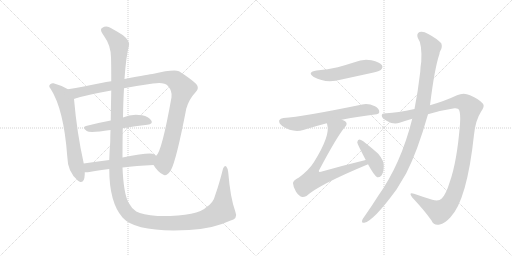
t = 0.00 s
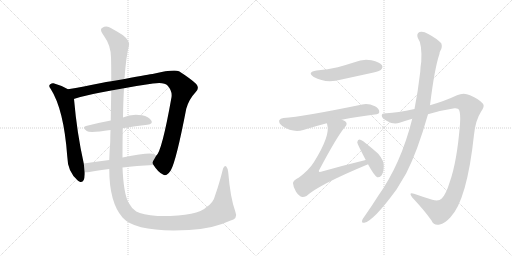
t = 2.01 s
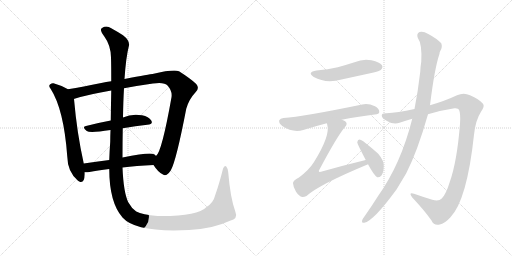
t = 4.01 s
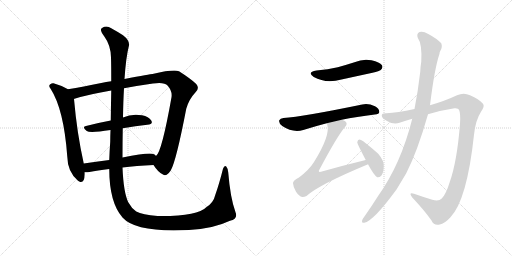
t = 6.01 s
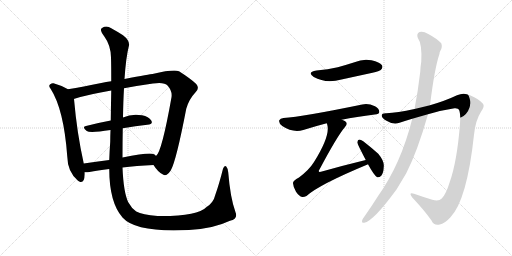
t = 8.02 s
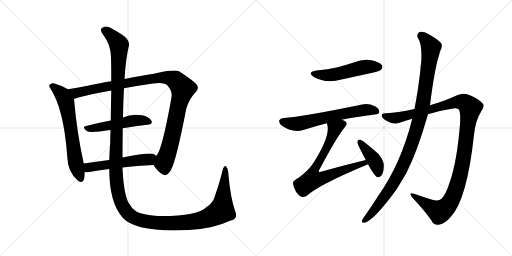
t = 10.02 s

The animated SVG that drew these frames (rendered in a browser with its animation timeline set to each time). Animation: 11 CSS @keyframes rules; one cycle of 10.02 s.

<svg version="1.1" viewBox="0 0 2048 1024" xmlns="http://www.w3.org/2000/svg">
  <g stroke="lightgray" stroke-dasharray="1,1" stroke-width="1" transform="scale(4, 4)">
    <line x1="0" y1="0" x2="256" y2="256"></line>
    <line x1="256" y1="0" x2="0" y2="256"></line>
    <line x1="128" y1="0" x2="128" y2="256"></line>
    <line x1="0" y1="128" x2="256" y2="128"></line>
    <line x1="256" y1="0" x2="512" y2="256"></line>
    <line x1="512" y1="0" x2="256" y2="256"></line>
    <line x1="384" y1="0" x2="384" y2="256"></line>
    <line x1="256" y1="128" x2="512" y2="128"></line>
  </g>
<g transform="scale(1, -1) translate(0, -850)">
   <style type="text/css">
    @keyframes keyframes0 {
      from {
       stroke: black;
       stroke-dashoffset: 654;
       stroke-width: 128;
       }
       68% {
       animation-timing-function: step-end;
       stroke: black;
       stroke-dashoffset: 0;
       stroke-width: 128;
       }
       to {
       stroke: black;
       stroke-width: 1024;
       }
       }
       #make-me-a-hanzi-animation-0 {
         animation: keyframes0 0.782227s both;
         animation-delay: 0.000000s;
         animation-timing-function: linear;
       }
    @keyframes keyframes1 {
      from {
       stroke: black;
       stroke-dashoffset: 1075;
       stroke-width: 128;
       }
       78% {
       animation-timing-function: step-end;
       stroke: black;
       stroke-dashoffset: 0;
       stroke-width: 128;
       }
       to {
       stroke: black;
       stroke-width: 1024;
       }
       }
       #make-me-a-hanzi-animation-1 {
         animation: keyframes1 1.124837s both;
         animation-delay: 0.782227s;
         animation-timing-function: linear;
       }
    @keyframes keyframes2 {
      from {
       stroke: black;
       stroke-dashoffset: 509;
       stroke-width: 128;
       }
       62% {
       animation-timing-function: step-end;
       stroke: black;
       stroke-dashoffset: 0;
       stroke-width: 128;
       }
       to {
       stroke: black;
       stroke-width: 1024;
       }
       }
       #make-me-a-hanzi-animation-2 {
         animation: keyframes2 0.664225s both;
         animation-delay: 1.907064s;
         animation-timing-function: linear;
       }
    @keyframes keyframes3 {
      from {
       stroke: black;
       stroke-dashoffset: 537;
       stroke-width: 128;
       }
       64% {
       animation-timing-function: step-end;
       stroke: black;
       stroke-dashoffset: 0;
       stroke-width: 128;
       }
       to {
       stroke: black;
       stroke-width: 1024;
       }
       }
       #make-me-a-hanzi-animation-3 {
         animation: keyframes3 0.687012s both;
         animation-delay: 2.571289s;
         animation-timing-function: linear;
       }
    @keyframes keyframes4 {
      from {
       stroke: black;
       stroke-dashoffset: 1584;
       stroke-width: 128;
       }
       84% {
       animation-timing-function: step-end;
       stroke: black;
       stroke-dashoffset: 0;
       stroke-width: 128;
       }
       to {
       stroke: black;
       stroke-width: 1024;
       }
       }
       #make-me-a-hanzi-animation-4 {
         animation: keyframes4 1.539062s both;
         animation-delay: 3.258301s;
         animation-timing-function: linear;
       }
    @keyframes keyframes5 {
      from {
       stroke: black;
       stroke-dashoffset: 517;
       stroke-width: 128;
       }
       63% {
       animation-timing-function: step-end;
       stroke: black;
       stroke-dashoffset: 0;
       stroke-width: 128;
       }
       to {
       stroke: black;
       stroke-width: 1024;
       }
       }
       #make-me-a-hanzi-animation-5 {
         animation: keyframes5 0.670736s both;
         animation-delay: 4.797363s;
         animation-timing-function: linear;
       }
    @keyframes keyframes6 {
      from {
       stroke: black;
       stroke-dashoffset: 640;
       stroke-width: 128;
       }
       68% {
       animation-timing-function: step-end;
       stroke: black;
       stroke-dashoffset: 0;
       stroke-width: 128;
       }
       to {
       stroke: black;
       stroke-width: 1024;
       }
       }
       #make-me-a-hanzi-animation-6 {
         animation: keyframes6 0.770833s both;
         animation-delay: 5.468099s;
         animation-timing-function: linear;
       }
    @keyframes keyframes7 {
      from {
       stroke: black;
       stroke-dashoffset: 748;
       stroke-width: 128;
       }
       71% {
       animation-timing-function: step-end;
       stroke: black;
       stroke-dashoffset: 0;
       stroke-width: 128;
       }
       to {
       stroke: black;
       stroke-width: 1024;
       }
       }
       #make-me-a-hanzi-animation-7 {
         animation: keyframes7 0.858724s both;
         animation-delay: 6.238932s;
         animation-timing-function: linear;
       }
    @keyframes keyframes8 {
      from {
       stroke: black;
       stroke-dashoffset: 410;
       stroke-width: 128;
       }
       57% {
       animation-timing-function: step-end;
       stroke: black;
       stroke-dashoffset: 0;
       stroke-width: 128;
       }
       to {
       stroke: black;
       stroke-width: 1024;
       }
       }
       #make-me-a-hanzi-animation-8 {
         animation: keyframes8 0.583659s both;
         animation-delay: 7.097656s;
         animation-timing-function: linear;
       }
    @keyframes keyframes9 {
      from {
       stroke: black;
       stroke-dashoffset: 1189;
       stroke-width: 128;
       }
       79% {
       animation-timing-function: step-end;
       stroke: black;
       stroke-dashoffset: 0;
       stroke-width: 128;
       }
       to {
       stroke: black;
       stroke-width: 1024;
       }
       }
       #make-me-a-hanzi-animation-9 {
         animation: keyframes9 1.217611s both;
         animation-delay: 7.681315s;
         animation-timing-function: linear;
       }
    @keyframes keyframes10 {
      from {
       stroke: black;
       stroke-dashoffset: 1074;
       stroke-width: 128;
       }
       78% {
       animation-timing-function: step-end;
       stroke: black;
       stroke-dashoffset: 0;
       stroke-width: 128;
       }
       to {
       stroke: black;
       stroke-width: 1024;
       }
       }
       #make-me-a-hanzi-animation-10 {
         animation: keyframes10 1.124023s both;
         animation-delay: 8.898926s;
         animation-timing-function: linear;
       }
</style>
<path d="M 272 493 Q 244 509 214 517 Q 207 518 201 513 Q 192 506 203 494 Q 255 413 269 225 Q 270 162 312 127 Q 315 126 319 123 Q 338 117 339 153 L 339 161 L 335 196 Q 308 316 296 454 C 294 481 294 481 272 493 Z" fill="lightgray"></path> 
<path d="M 614 190 Q 633 160 652 152 Q 665 142 683 168 Q 705 207 745 415 Q 755 452 783 482 Q 799 497 785 514 Q 766 533 716 565 Q 695 574 610 554 Q 603 554 498 534 L 445 525 Q 424 522 405 518 Q 332 503 272 493 C 242 488 267 445 296 454 Q 295 455 298 455 Q 356 473 445 488 L 496 497 Q 548 507 612 516 Q 657 523 671 507 Q 690 485 686 461 Q 647 241 624 226 C 609 200 608 199 614 190 Z" fill="lightgray"></path> 
<path d="M 491 337 Q 543 346 589 351 Q 614 354 605 368 Q 595 384 568 389 Q 526 396 492 380 L 443 368 Q 389 358 344 346 Q 326 342 347 326 Q 359 317 442 330 L 491 337 Z" fill="lightgray"></path> 
<path d="M 490 180 Q 544 187 614 190 C 644 191 646 206 624 226 Q 621 230 616 233 Q 600 242 490 220 L 437 210 Q 383 203 335 196 C 305 192 309 161 339 161 Q 346 160 358 162 Q 389 169 437 174 L 490 180 Z" fill="lightgray"></path> 
<path d="M 942 1 Q 921 59 913 160 Q 912 176 905 184 Q 898 191 892 175 Q 877 115 861 70 Q 854 39 825 21 Q 791 -16 630 -14 Q 569 -8 545 4 Q 526 17 513 41 Q 494 81 490 180 L 490 220 Q 490 284 491 337 L 492 380 Q 493 446 496 497 L 498 534 Q 504 622 515 664 Q 522 686 492 709 Q 467 725 445 737 Q 426 750 408 738 Q 396 732 418 703 Q 443 669 444 620 Q 445 587 445 525 L 445 488 Q 444 436 443 368 L 442 330 Q 441 308 441 284 Q 438 244 437 210 L 437 174 Q 437 41 490 -20 Q 544 -81 756 -70 Q 850 -66 920 -33 Q 953 -24 942 1 Z" fill="lightgray"></path> 
<path d="M 1266 568 Q 1226 561 1255 542 Q 1303 515 1366 532 L 1490 559 Q 1518 566 1523 570 Q 1533 579 1528 589 Q 1519 602 1486 609 Q 1452 616 1418 601 Q 1387 591 1351 581 Q 1312 572 1266 568 Z" fill="lightgray"></path> 
<path d="M 1367 371 Q 1425 383 1499 392 Q 1517 393 1517 402 Q 1518 415 1500 425 Q 1472 438 1449 432 Q 1211 383 1134 378 Q 1121 377 1117 369 Q 1114 357 1129 346 Q 1171 318 1213 330 Q 1264 346 1307 357 L 1367 371 Z" fill="lightgray"></path> 
<path d="M 1463 210 Q 1376 189 1284 163 Q 1277 162 1276 163 Q 1273 166 1279 174 Q 1349 306 1380 342 Q 1392 355 1382 364 Q 1376 368 1367 371 C 1340 384 1300 386 1307 357 Q 1308 356 1309 351 Q 1322 308 1256 202 Q 1237 171 1196 140 Q 1171 127 1172 117 Q 1173 101 1184 83 Q 1196 65 1209 62 Q 1216 61 1226 66 Q 1275 111 1470 192 Q 1470 193 1472 193 C 1500 205 1492 217 1463 210 Z" fill="lightgray"></path> 
<path d="M 1472 193 Q 1497 147 1509 141 Q 1518 140 1525 147 Q 1534 157 1535 183 Q 1538 205 1513 235 Q 1485 260 1453 285 Q 1443 292 1437 292 Q 1431 291 1429 281 Q 1429 275 1463 210 L 1472 193 Z" fill="lightgray"></path> 
<path d="M 1712 393 Q 1764 409 1818 417 Q 1833 418 1836 411 Q 1843 396 1840 354 Q 1828 203 1799 122 Q 1784 73 1767 56 Q 1755 43 1729 51 Q 1690 63 1656 75 Q 1632 82 1649 60 Q 1698 8 1726 -32 Q 1736 -54 1759 -48 Q 1778 -45 1801 -20 Q 1868 49 1896 311 Q 1902 369 1924 403 Q 1940 425 1932 435 Q 1916 454 1880 469 Q 1855 482 1828 469 Q 1782 447 1720 429 L 1658 414 Q 1588 399 1546 397 Q 1527 398 1527 388 Q 1526 378 1548 366 Q 1575 350 1598 359 Q 1622 368 1649 375 L 1712 393 Z" fill="lightgray"></path> 
<path d="M 1649 375 Q 1604 195 1513 67 Q 1486 24 1457 -17 Q 1451 -24 1449 -30 Q 1445 -43 1457 -41 Q 1493 -35 1586 92 L 1625 157 Q 1670 245 1712 393 L 1720 429 Q 1738 576 1758 635 Q 1758 641 1761 646 Q 1771 662 1765 677 Q 1747 696 1713 714 Q 1692 727 1678 722 Q 1665 715 1671 699 Q 1689 674 1685 603 Q 1682 585 1681 563 Q 1672 485 1658 414 L 1649 375 Z" fill="lightgray"></path> 
      <clipPath id="make-me-a-hanzi-clip-0">
      <path d="M 272 493 Q 244 509 214 517 Q 207 518 201 513 Q 192 506 203 494 Q 255 413 269 225 Q 270 162 312 127 Q 315 126 319 123 Q 338 117 339 153 L 339 161 L 335 196 Q 308 316 296 454 C 294 481 294 481 272 493 Z" fill="lightgray"></path>
      </clipPath>
      <path clip-path="url(#make-me-a-hanzi-clip-0)" d="M 209 504 L 250 470 L 264 443 L 301 205 L 324 135 " fill="none" id="make-me-a-hanzi-animation-0" stroke-dasharray="526 1052" stroke-linecap="round"></path>

      <clipPath id="make-me-a-hanzi-clip-1">
      <path d="M 614 190 Q 633 160 652 152 Q 665 142 683 168 Q 705 207 745 415 Q 755 452 783 482 Q 799 497 785 514 Q 766 533 716 565 Q 695 574 610 554 Q 603 554 498 534 L 445 525 Q 424 522 405 518 Q 332 503 272 493 C 242 488 267 445 296 454 Q 295 455 298 455 Q 356 473 445 488 L 496 497 Q 548 507 612 516 Q 657 523 671 507 Q 690 485 686 461 Q 647 241 624 226 C 609 200 608 199 614 190 Z" fill="lightgray"></path>
      </clipPath>
      <path clip-path="url(#make-me-a-hanzi-clip-1)" d="M 280 489 L 305 478 L 625 539 L 666 540 L 703 528 L 732 496 L 710 416 L 688 299 L 655 194 L 660 164 " fill="none" id="make-me-a-hanzi-animation-1" stroke-dasharray="947 1894" stroke-linecap="round"></path>

      <clipPath id="make-me-a-hanzi-clip-2">
      <path d="M 491 337 Q 543 346 589 351 Q 614 354 605 368 Q 595 384 568 389 Q 526 396 492 380 L 443 368 Q 389 358 344 346 Q 326 342 347 326 Q 359 317 442 330 L 491 337 Z" fill="lightgray"></path>
      </clipPath>
      <path clip-path="url(#make-me-a-hanzi-clip-2)" d="M 345 336 L 404 341 L 531 368 L 571 369 L 594 362 " fill="none" id="make-me-a-hanzi-animation-2" stroke-dasharray="381 762" stroke-linecap="round"></path>

      <clipPath id="make-me-a-hanzi-clip-3">
      <path d="M 490 180 Q 544 187 614 190 C 644 191 646 206 624 226 Q 621 230 616 233 Q 600 242 490 220 L 437 210 Q 383 203 335 196 C 305 192 309 161 339 161 Q 346 160 358 162 Q 389 169 437 174 L 490 180 Z" fill="lightgray"></path>
      </clipPath>
      <path clip-path="url(#make-me-a-hanzi-clip-3)" d="M 343 167 L 355 180 L 373 184 L 596 213 L 614 222 " fill="none" id="make-me-a-hanzi-animation-3" stroke-dasharray="409 818" stroke-linecap="round"></path>

      <clipPath id="make-me-a-hanzi-clip-4">
      <path d="M 942 1 Q 921 59 913 160 Q 912 176 905 184 Q 898 191 892 175 Q 877 115 861 70 Q 854 39 825 21 Q 791 -16 630 -14 Q 569 -8 545 4 Q 526 17 513 41 Q 494 81 490 180 L 490 220 Q 490 284 491 337 L 492 380 Q 493 446 496 497 L 498 534 Q 504 622 515 664 Q 522 686 492 709 Q 467 725 445 737 Q 426 750 408 738 Q 396 732 418 703 Q 443 669 444 620 Q 445 587 445 525 L 445 488 Q 444 436 443 368 L 442 330 Q 441 308 441 284 Q 438 244 437 210 L 437 174 Q 437 41 490 -20 Q 544 -81 756 -70 Q 850 -66 920 -33 Q 953 -24 942 1 Z" fill="lightgray"></path>
      </clipPath>
      <path clip-path="url(#make-me-a-hanzi-clip-4)" d="M 416 728 L 449 705 L 476 668 L 463 164 L 476 66 L 489 29 L 507 2 L 540 -23 L 620 -41 L 743 -41 L 837 -20 L 886 8 L 901 175 " fill="none" id="make-me-a-hanzi-animation-4" stroke-dasharray="1456 2912" stroke-linecap="round"></path>

      <clipPath id="make-me-a-hanzi-clip-5">
      <path d="M 1266 568 Q 1226 561 1255 542 Q 1303 515 1366 532 L 1490 559 Q 1518 566 1523 570 Q 1533 579 1528 589 Q 1519 602 1486 609 Q 1452 616 1418 601 Q 1387 591 1351 581 Q 1312 572 1266 568 Z" fill="lightgray"></path>
      </clipPath>
      <path clip-path="url(#make-me-a-hanzi-clip-5)" d="M 1258 556 L 1321 550 L 1455 582 L 1515 582 " fill="none" id="make-me-a-hanzi-animation-5" stroke-dasharray="389 778" stroke-linecap="round"></path>

      <clipPath id="make-me-a-hanzi-clip-6">
      <path d="M 1367 371 Q 1425 383 1499 392 Q 1517 393 1517 402 Q 1518 415 1500 425 Q 1472 438 1449 432 Q 1211 383 1134 378 Q 1121 377 1117 369 Q 1114 357 1129 346 Q 1171 318 1213 330 Q 1264 346 1307 357 L 1367 371 Z" fill="lightgray"></path>
      </clipPath>
      <path clip-path="url(#make-me-a-hanzi-clip-6)" d="M 1128 364 L 1191 355 L 1418 405 L 1466 411 L 1505 405 " fill="none" id="make-me-a-hanzi-animation-6" stroke-dasharray="512 1024" stroke-linecap="round"></path>

      <clipPath id="make-me-a-hanzi-clip-7">
      <path d="M 1463 210 Q 1376 189 1284 163 Q 1277 162 1276 163 Q 1273 166 1279 174 Q 1349 306 1380 342 Q 1392 355 1382 364 Q 1376 368 1367 371 C 1340 384 1300 386 1307 357 Q 1308 356 1309 351 Q 1322 308 1256 202 Q 1237 171 1196 140 Q 1171 127 1172 117 Q 1173 101 1184 83 Q 1196 65 1209 62 Q 1216 61 1226 66 Q 1275 111 1470 192 Q 1470 193 1472 193 C 1500 205 1492 217 1463 210 Z" fill="lightgray"></path>
      </clipPath>
      <path clip-path="url(#make-me-a-hanzi-clip-7)" d="M 1373 354 L 1339 335 L 1316 277 L 1253 161 L 1250 132 L 1280 135 L 1444 195 L 1469 197 " fill="none" id="make-me-a-hanzi-animation-7" stroke-dasharray="620 1240" stroke-linecap="round"></path>

      <clipPath id="make-me-a-hanzi-clip-8">
      <path d="M 1472 193 Q 1497 147 1509 141 Q 1518 140 1525 147 Q 1534 157 1535 183 Q 1538 205 1513 235 Q 1485 260 1453 285 Q 1443 292 1437 292 Q 1431 291 1429 281 Q 1429 275 1463 210 L 1472 193 Z" fill="lightgray"></path>
      </clipPath>
      <path clip-path="url(#make-me-a-hanzi-clip-8)" d="M 1438 283 L 1496 211 L 1510 178 L 1512 152 " fill="none" id="make-me-a-hanzi-animation-8" stroke-dasharray="282 564" stroke-linecap="round"></path>

      <clipPath id="make-me-a-hanzi-clip-9">
      <path d="M 1712 393 Q 1764 409 1818 417 Q 1833 418 1836 411 Q 1843 396 1840 354 Q 1828 203 1799 122 Q 1784 73 1767 56 Q 1755 43 1729 51 Q 1690 63 1656 75 Q 1632 82 1649 60 Q 1698 8 1726 -32 Q 1736 -54 1759 -48 Q 1778 -45 1801 -20 Q 1868 49 1896 311 Q 1902 369 1924 403 Q 1940 425 1932 435 Q 1916 454 1880 469 Q 1855 482 1828 469 Q 1782 447 1720 429 L 1658 414 Q 1588 399 1546 397 Q 1527 398 1527 388 Q 1526 378 1548 366 Q 1575 350 1598 359 Q 1622 368 1649 375 L 1712 393 Z" fill="lightgray"></path>
      </clipPath>
      <path clip-path="url(#make-me-a-hanzi-clip-9)" d="M 1537 386 L 1587 379 L 1833 443 L 1861 438 L 1881 419 L 1851 197 L 1835 128 L 1798 37 L 1778 15 L 1757 4 L 1649 69 " fill="none" id="make-me-a-hanzi-animation-9" stroke-dasharray="1061 2122" stroke-linecap="round"></path>

      <clipPath id="make-me-a-hanzi-clip-10">
      <path d="M 1649 375 Q 1604 195 1513 67 Q 1486 24 1457 -17 Q 1451 -24 1449 -30 Q 1445 -43 1457 -41 Q 1493 -35 1586 92 L 1625 157 Q 1670 245 1712 393 L 1720 429 Q 1738 576 1758 635 Q 1758 641 1761 646 Q 1771 662 1765 677 Q 1747 696 1713 714 Q 1692 727 1678 722 Q 1665 715 1671 699 Q 1689 674 1685 603 Q 1682 585 1681 563 Q 1672 485 1658 414 L 1649 375 Z" fill="lightgray"></path>
      </clipPath>
      <path clip-path="url(#make-me-a-hanzi-clip-10)" d="M 1685 707 L 1724 661 L 1693 443 L 1668 339 L 1611 185 L 1561 95 L 1500 13 L 1458 -32 " fill="none" id="make-me-a-hanzi-animation-10" stroke-dasharray="946 1892" stroke-linecap="round"></path>

</g>
</svg>
